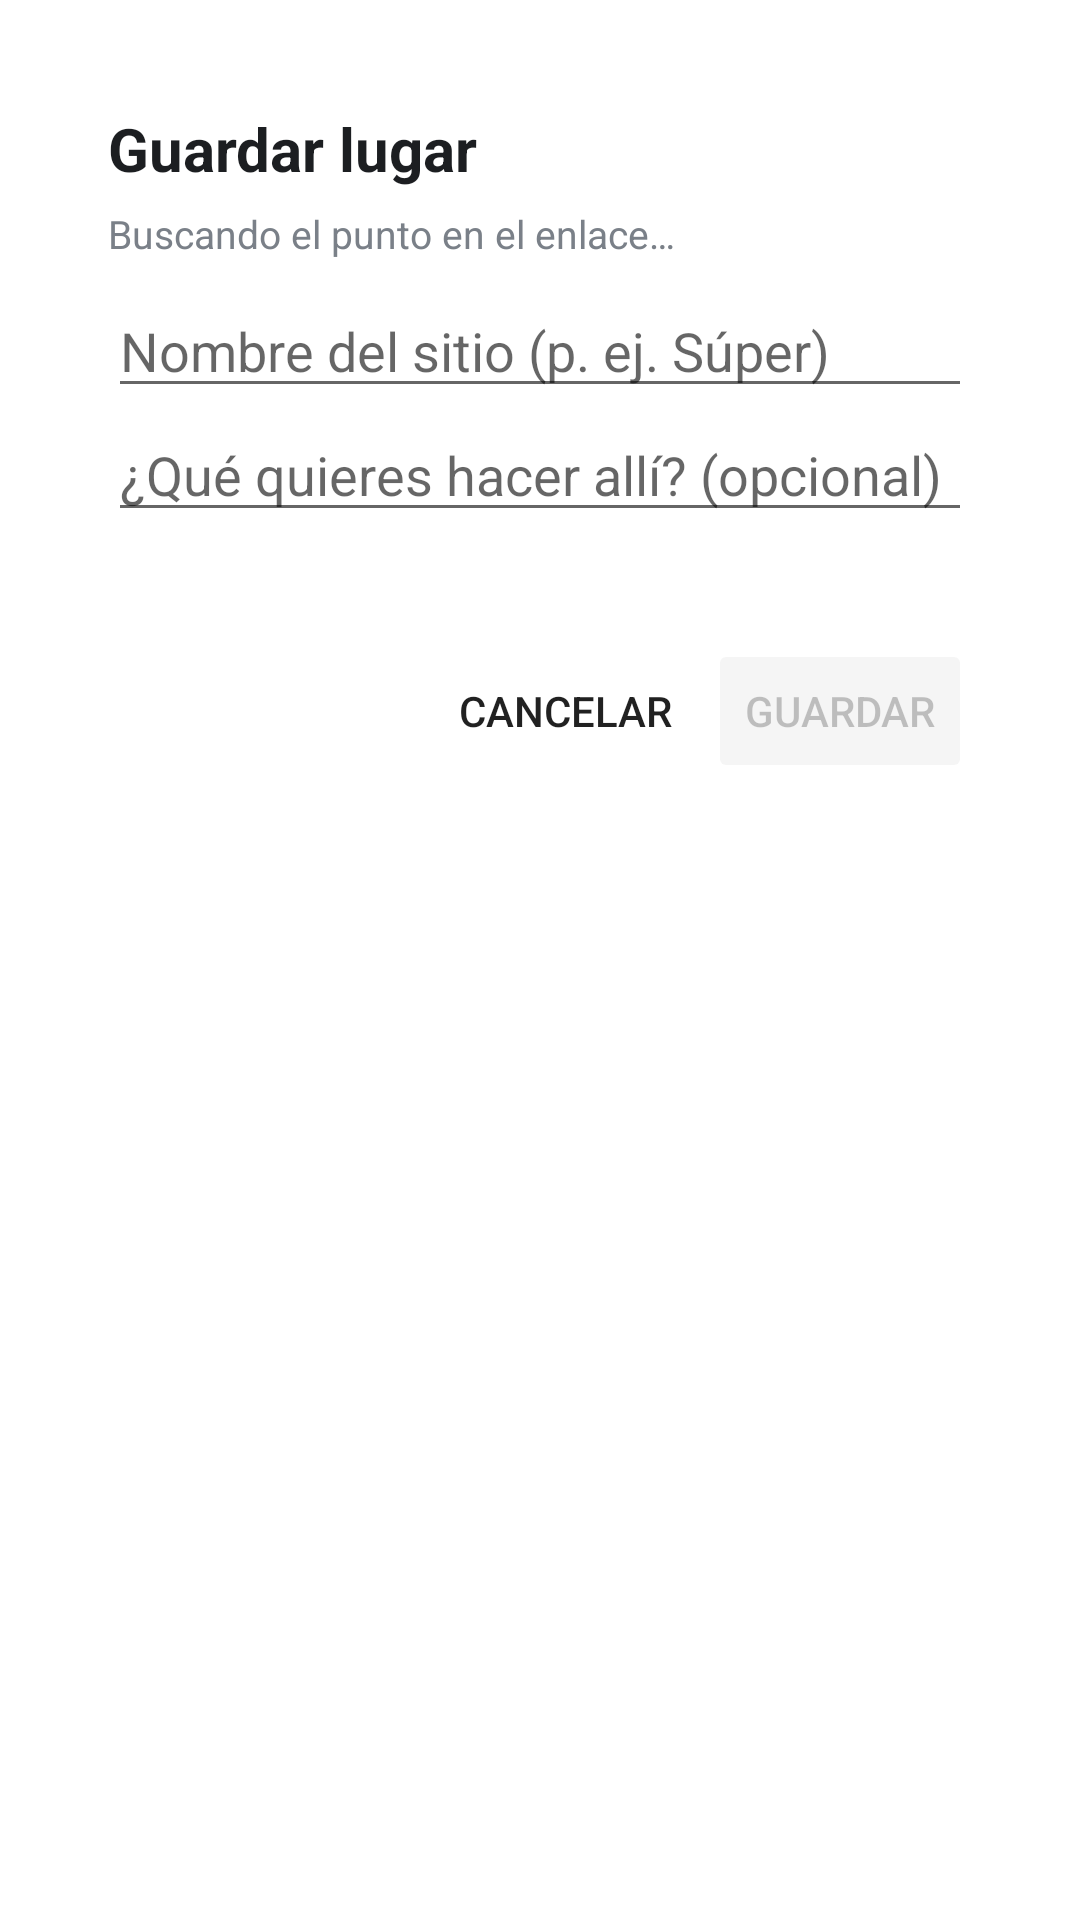

This screen was rendered from an Android layout file. Write that file and the resources it references.
<!-- AndroidManifest.xml: activity theme TemaDialogo -->
<!-- res/layout/activity_compartir_lugar.xml -->
<?xml version="1.0" encoding="utf-8"?>
<LinearLayout xmlns:android="http://schemas.android.com/apk/res/android"
    android:layout_width="match_parent"
    android:layout_height="wrap_content"
    android:orientation="vertical"
    android:padding="20dp">

    <TextView
        android:layout_width="match_parent"
        android:layout_height="wrap_content"
        android:paddingBottom="6dp"
        android:text="@string/guardar_lugar"
        android:textColor="@color/texto"
        android:textSize="20sp"
        android:textStyle="bold" />

    <TextView
        android:id="@+id/punto_compartido"
        android:layout_width="match_parent"
        android:layout_height="wrap_content"
        android:paddingBottom="8dp"
        android:text="@string/buscando_punto"
        android:textColor="@color/suave"
        android:textSize="13sp" />

    <EditText
        android:id="@+id/nombre_compartido"
        android:layout_width="match_parent"
        android:layout_height="wrap_content"
        android:hint="@string/nombre_lugar"
        android:importantForAutofill="no"
        android:inputType="textCapSentences"
        android:maxLength="40" />

    <EditText
        android:id="@+id/aviso_compartido"
        android:layout_width="match_parent"
        android:layout_height="wrap_content"
        android:hint="@string/que_hacer_alli"
        android:importantForAutofill="no"
        android:inputType="textCapSentences|textMultiLine"
        android:maxLength="500"
        android:maxLines="3" />

    <TextView
        android:id="@+id/mensaje_compartido"
        android:layout_width="match_parent"
        android:layout_height="wrap_content"
        android:paddingTop="8dp"
        android:textSize="13sp" />

    <LinearLayout
        android:layout_width="match_parent"
        android:layout_height="wrap_content"
        android:gravity="end"
        android:orientation="horizontal"
        android:paddingTop="10dp">

        <Button
            android:id="@+id/cancelar_compartido"
            style="?android:attr/borderlessButtonStyle"
            android:layout_width="wrap_content"
            android:layout_height="wrap_content"
            android:text="@string/cancelar" />

        <Button
            android:id="@+id/guardar_compartido"
            style="@android:style/Widget.Material.Button.Colored"
            android:layout_width="wrap_content"
            android:layout_height="wrap_content"
            android:enabled="false"
            android:text="@string/guardar" />
    </LinearLayout>
</LinearLayout>
<!-- resources referenced by this layout -->
<resources>
  <color name="suave">#7A8088</color>
  <color name="texto">#1C1E21</color>
  <string name="buscando_punto">Buscando el punto en el enlace…</string>
  <string name="cancelar">Cancelar</string>
  <string name="guardar">Guardar</string>
  <string name="guardar_lugar">Guardar lugar</string>
  <string name="nombre_lugar">Nombre del sitio (p. ej. Súper)</string>
  <string name="que_hacer_alli">¿Qué quieres hacer allí? (opcional)</string>
  <style name="TemaDialogo" parent="@android:style/Theme.Material.Light.Dialog.NoActionBar" />
</resources>
